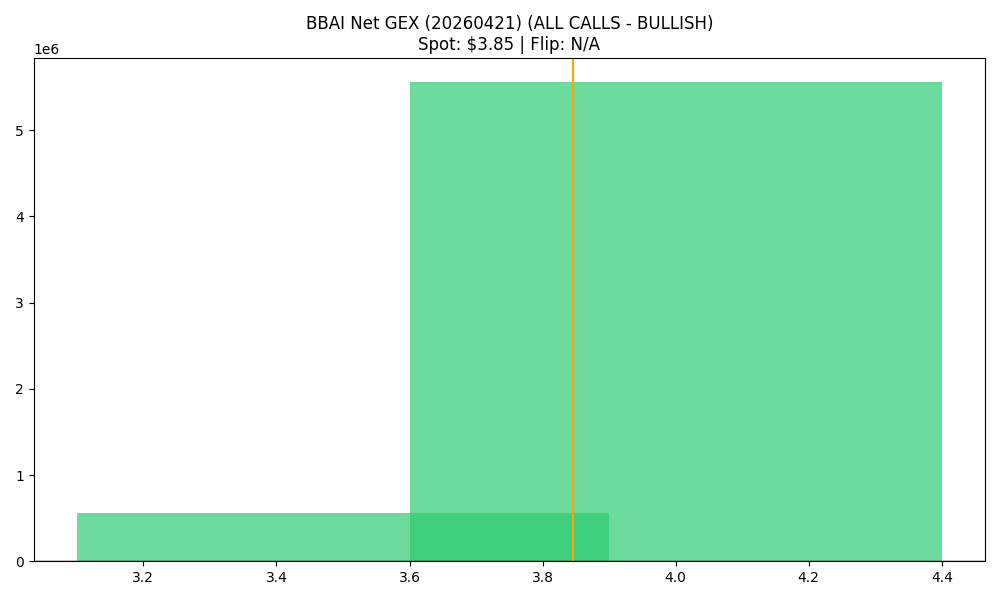

The data file committed next to this chart (first rows):
strike, call_gex, put_gex, call_dex, put_dex, net_greek_delta, net_gex
3.5, 1324788, 764367, 1924158, -324460, 0.4059, 560421
4.0, 6461344, 904702, 4828336, -970192, 0.306, 5556642
